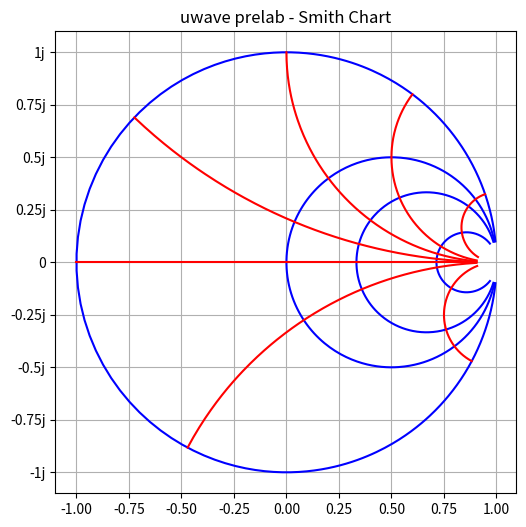

Here is the Python script that generated this plot:
import numpy as np
import matplotlib.pyplot as plt
import matplotlib.ticker as ticker

def f_gamma(z, z0=50):
    return (z - z0) / (z + z0)

r_iter=[0, 50, 100, 300]
x_iter=[-200, -30, 0, 20, 50, 100, 300]
fig, ax = plt.subplots(figsize=(6, 6))
ax.set_aspect('equal')

# Googled: 
# 3. Create a custom formatter function for the imaginary axis
def imaginary_formatter(val, pos):
    if val == 0:
        return "0"
    return f"{val:g}j"  # Use "i" or "j" depending on your engineering/math preference

# Apply the formatter to the y-axis
ax.yaxis.set_major_formatter(ticker.FuncFormatter(imaginary_formatter))


for r in r_iter:
    x = np.linspace(-1000, 1000, 1000)
    z = r + x*(1j)
    Gamma = f_gamma(z)
    ax.plot(Gamma.real, Gamma.imag, c='blue', label=f"{r=}")

for x in x_iter:
    r = np.linspace(0, 1000, 1000)
    z = r + x*(1j)
    Gamma = f_gamma(z)
    ax.plot(Gamma.real, Gamma.imag, c='red', label=f"{x=}")

ax.set_title("uwave prelab - Smith Chart")
ax.grid()
